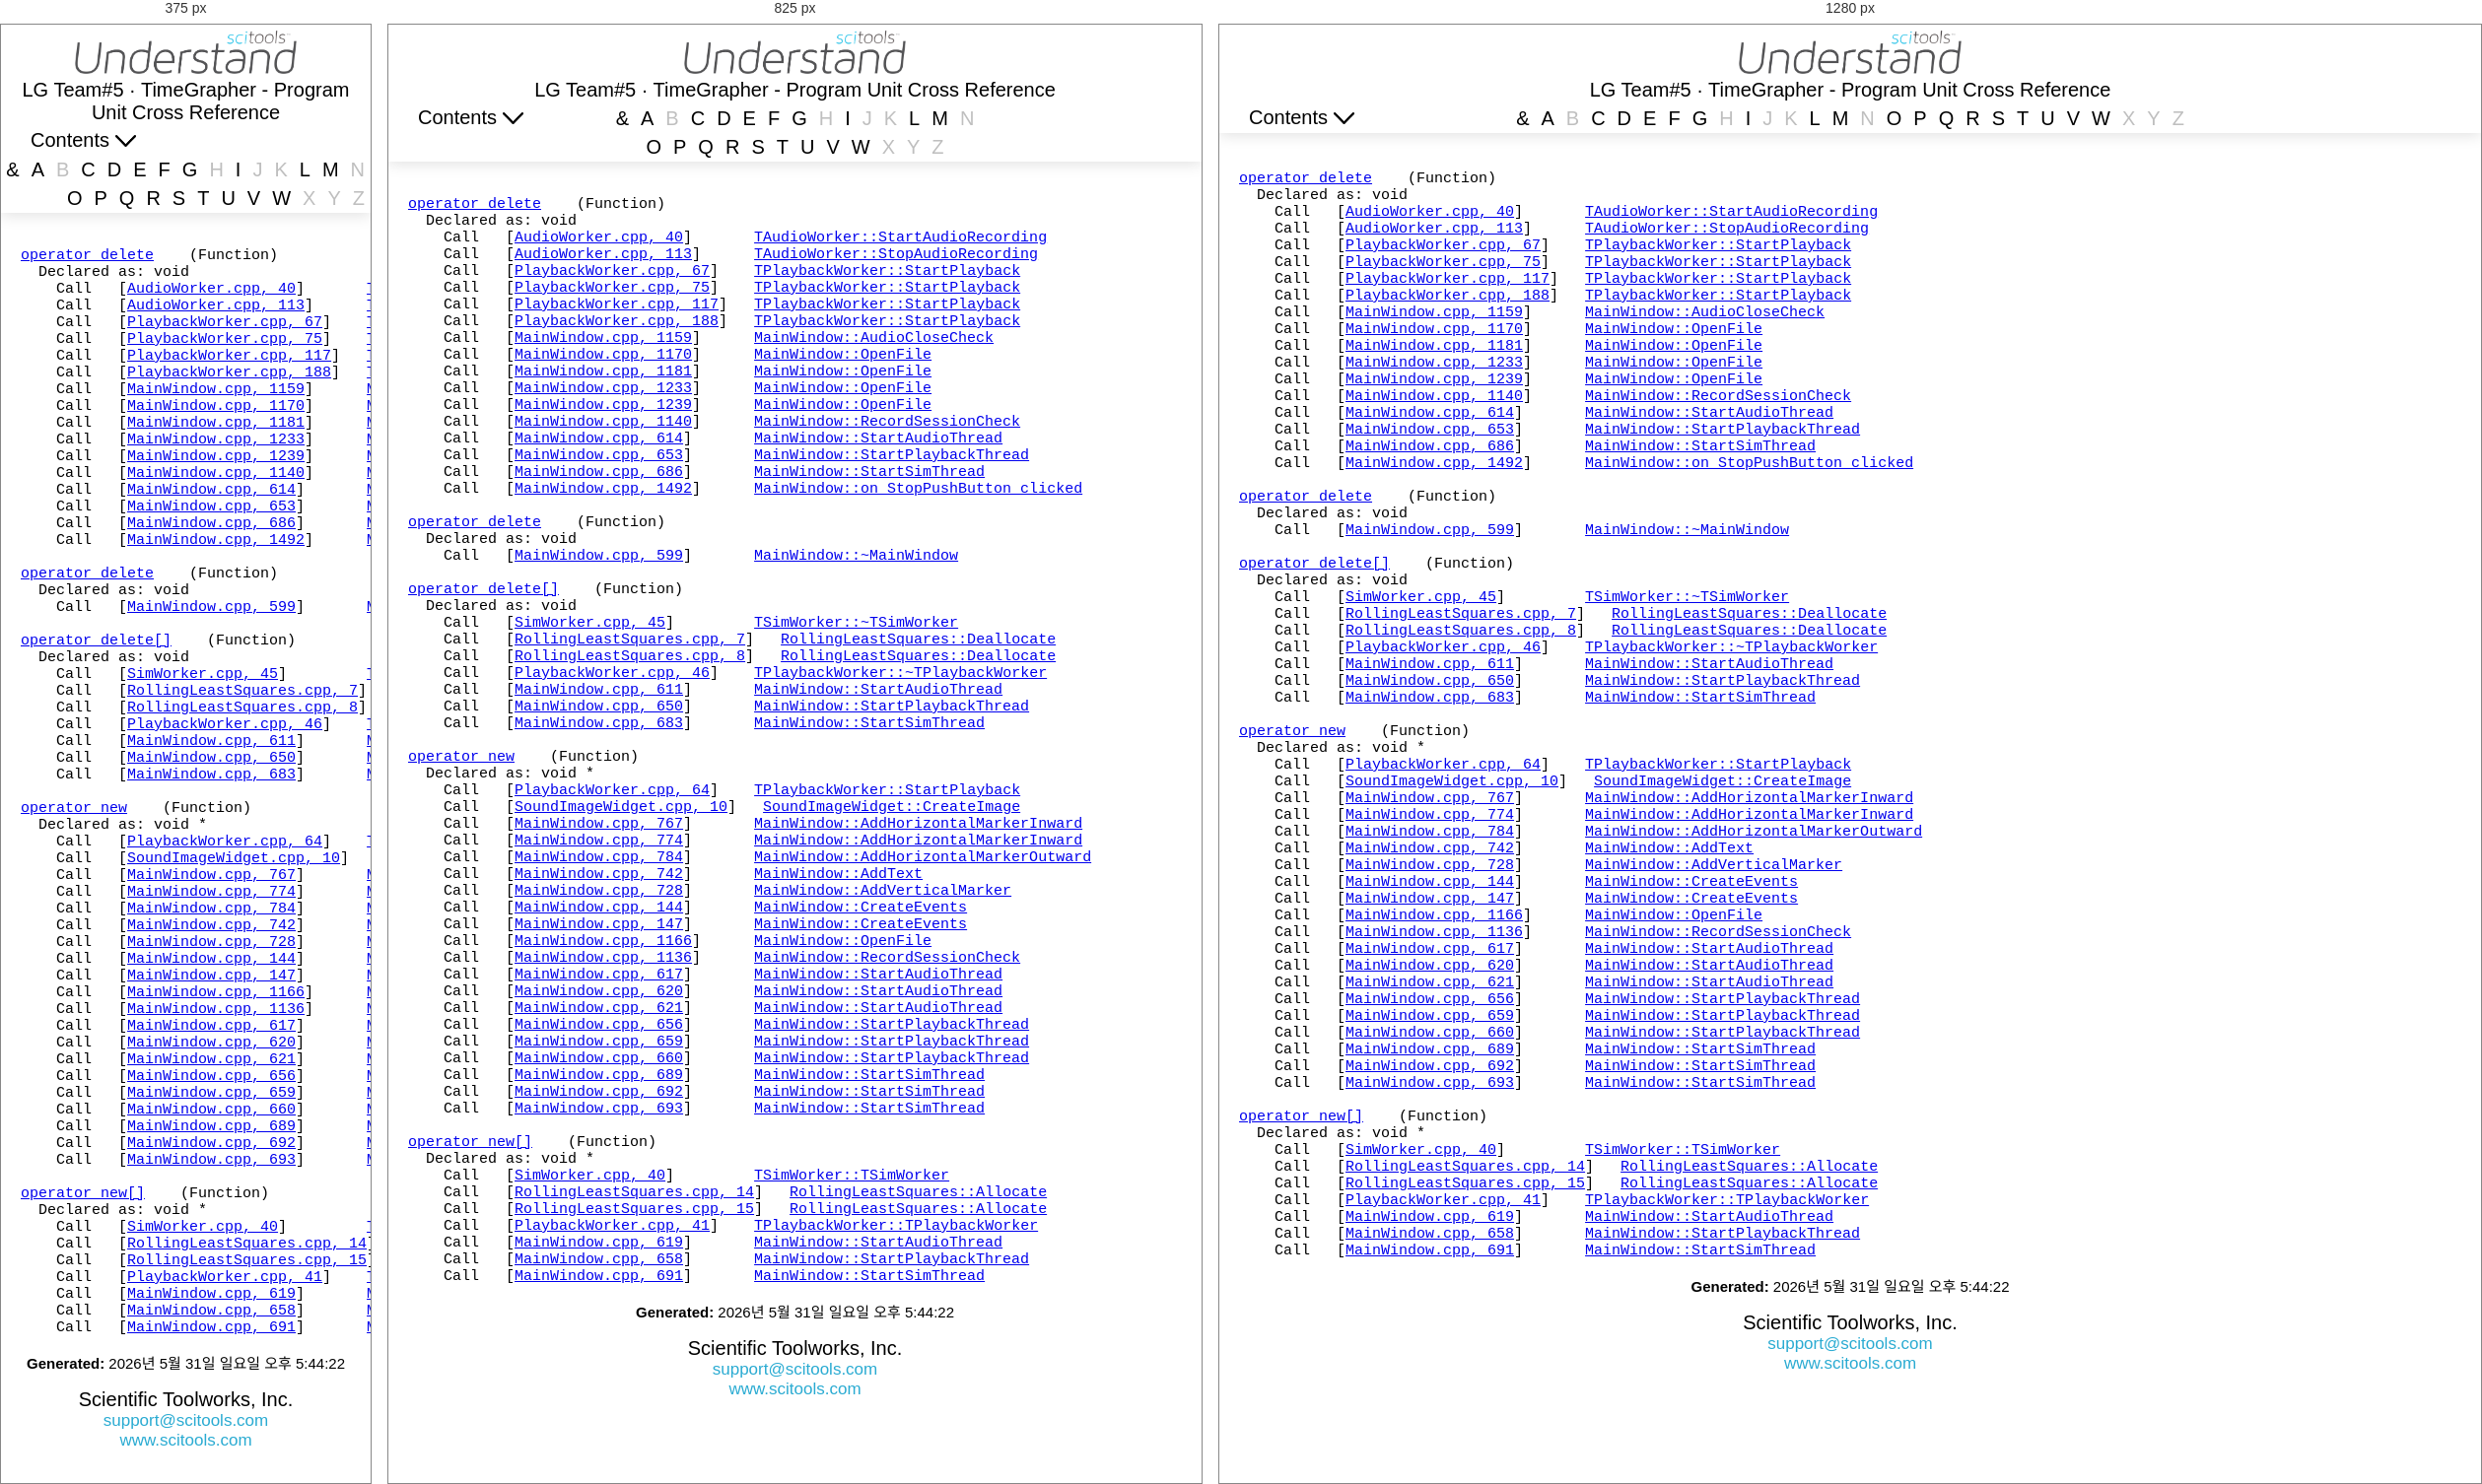
Rendered at 375 px, 825 px and 1280 px, left to right.

<!-- file: progunit_xref_O.html -->
<!DOCTYPE html><html><head><title>Program Unit Cross Reference [O]</title><meta http-equiv="Content-Type" content="text/html; charset=utf-8" /><script src="jquery-3.3.1.min.js" type="text/javascript"></script><script src="d3.js" type="text/javascript"></script><script src="d3pie.min.js" type="text/javascript"></script><script src="plotly.min.js" type="text/javascript"></script><link href="reportCSS.css" type="text/css" rel="stylesheet" /><script src="reportJS.js" type="text/javascript"></script><script src="table_of_contents.js" type="text/javascript"></script></head><body bgcolor="#ffffff" TEXT="#000000"><nav id="main-nav" class="nav"><div id="upper-nav"><img id=und-icon src="understand-logo.png" alt="Understand"></div><div class="navbar" style="position:relative;z-index:1003"><button onclick="pageToTop()" id="pagedesc" title="Return to top of page"><span id="descText">LG Team#5 · TimeGrapher - Program Unit Cross Reference</span></button></div><div id="lower-nav" class=navbar><div id="main-dropdown-html" class="dropdown" tabindex="0"><button id="dropdown-button" class="dropbtn">Contents <img id="dropdown-icon" src="ToCdropdown.png" style="height:12px"></button><div id="dropdown-buffer" class="dropdown-border" style="height:120px;width:300px;"></div><div id="nav-dropdown-content" class="dropdown-content"><a href="table_of_contents.html">Table of Contents</a><txt style="font-size: 12px; text-align: center">Enable javascript to use dropdown contents and other features.</txt></div></div><div class="rightspacer" id="rightspacer"><button id="buttonRight" onclick="scrollTableRight()"><img id="imgRight" src="ToCdropdown.png" /></button><button id="buttonLeft"  onclick="scrollTableLeft()" ><img id="imgLeft" src="ToCdropdown.png"  /></button></div><div class="navCenter">
<a href="progunit_xref_&.html">&</a><a href="progunit_xref_A.html">A</a><a2>B</a2><a href="progunit_xref_C.html">C</a><a href="progunit_xref_D.html">D</a><a href="progunit_xref_E.html">E</a><a href="progunit_xref_F.html">F</a><a href="progunit_xref_G.html">G</a><a2>H</a2><a href="progunit_xref_I.html">I</a><a2>J</a2><a2>K</a2><a href="progunit_xref_L.html">L</a><a href="progunit_xref_M.html">M</a><a2>N</a2><a href="progunit_xref_O.html">O</a><a href="progunit_xref_P.html">P</a><a href="progunit_xref_Q.html">Q</a><a href="progunit_xref_R.html">R</a><a href="progunit_xref_S.html">S</a><a href="progunit_xref_T.html">T</a><a href="progunit_xref_U.html">U</a><a href="progunit_xref_V.html">V</a><a href="progunit_xref_W.html">W</a><a2>X</a2><a2>Y</a2><a2>Z</a2></div></div></nav>
<script type="text/javascript">navbar();</script><script type="text/javascript">if (typeof ToC === 'undefined') {document.getElementById("dropdown-button").remove();document.getElementById("dropdown-buffer").remove();document.getElementById("nav-dropdown-content").remove();}</script>
<div id="main-content"><pre>
<a href="dictionary_O.html#1268">operator delete</a><a name="1268"> </a>   (Function)
  Declared as: void
    Call   [<a href="1226.html#40">AudioWorker.cpp, 40</a>]       <a href="dictionary_T.html#63">TAudioWorker::StartAudioRecording</a>
    Call   [<a href="1226.html#113">AudioWorker.cpp, 113</a>]      <a href="dictionary_T.html#67">TAudioWorker::StopAudioRecording</a>
    Call   [<a href="2459.html#67">PlaybackWorker.cpp, 67</a>]    <a href="dictionary_T.html#2487">TPlaybackWorker::StartPlayback</a>
    Call   [<a href="2459.html#75">PlaybackWorker.cpp, 75</a>]    <a href="dictionary_T.html#2487">TPlaybackWorker::StartPlayback</a>
    Call   [<a href="2459.html#117">PlaybackWorker.cpp, 117</a>]   <a href="dictionary_T.html#2487">TPlaybackWorker::StartPlayback</a>
    Call   [<a href="2459.html#188">PlaybackWorker.cpp, 188</a>]   <a href="dictionary_T.html#2487">TPlaybackWorker::StartPlayback</a>
    Call   [<a href="2491.html#1159">MainWindow.cpp, 1159</a>]      <a href="dictionary_M.html#1751">MainWindow::AudioCloseCheck</a>
    Call   [<a href="2491.html#1170">MainWindow.cpp, 1170</a>]      <a href="dictionary_M.html#1808">MainWindow::OpenFile</a>
    Call   [<a href="2491.html#1181">MainWindow.cpp, 1181</a>]      <a href="dictionary_M.html#1808">MainWindow::OpenFile</a>
    Call   [<a href="2491.html#1233">MainWindow.cpp, 1233</a>]      <a href="dictionary_M.html#1808">MainWindow::OpenFile</a>
    Call   [<a href="2491.html#1239">MainWindow.cpp, 1239</a>]      <a href="dictionary_M.html#1808">MainWindow::OpenFile</a>
    Call   [<a href="2491.html#1140">MainWindow.cpp, 1140</a>]      <a href="dictionary_M.html#1819">MainWindow::RecordSessionCheck</a>
    Call   [<a href="2491.html#614">MainWindow.cpp, 614</a>]       <a href="dictionary_M.html#1832">MainWindow::StartAudioThread</a>
    Call   [<a href="2491.html#653">MainWindow.cpp, 653</a>]       <a href="dictionary_M.html#1833">MainWindow::StartPlaybackThread</a>
    Call   [<a href="2491.html#686">MainWindow.cpp, 686</a>]       <a href="dictionary_M.html#1835">MainWindow::StartSimThread</a>
    Call   [<a href="2491.html#1492">MainWindow.cpp, 1492</a>]      <a href="dictionary_M.html#1902">MainWindow::on_StopPushButton_clicked</a>

<a href="dictionary_O.html#2842">operator delete</a><a name="2842"> </a>   (Function)
  Declared as: void
    Call   [<a href="2491.html#599">MainWindow.cpp, 599</a>]       <a href="dictionary_M.html#1927">MainWindow::~MainWindow</a>

<a href="dictionary_O.html#537">operator delete[]</a><a name="537"> </a>   (Function)
  Declared as: void
    Call   [<a href="447.html#45">SimWorker.cpp, 45</a>]         <a href="dictionary_T.html#513">TSimWorker::~TSimWorker</a>
    Call   [<a href="1221.html#7">RollingLeastSquares.cpp, 7</a>]   <a href="dictionary_R.html#861">RollingLeastSquares::Deallocate</a>
    Call   [<a href="1221.html#8">RollingLeastSquares.cpp, 8</a>]   <a href="dictionary_R.html#861">RollingLeastSquares::Deallocate</a>
    Call   [<a href="2459.html#46">PlaybackWorker.cpp, 46</a>]    <a href="dictionary_T.html#2427">TPlaybackWorker::~TPlaybackWorker</a>
    Call   [<a href="2491.html#611">MainWindow.cpp, 611</a>]       <a href="dictionary_M.html#1832">MainWindow::StartAudioThread</a>
    Call   [<a href="2491.html#650">MainWindow.cpp, 650</a>]       <a href="dictionary_M.html#1833">MainWindow::StartPlaybackThread</a>
    Call   [<a href="2491.html#683">MainWindow.cpp, 683</a>]       <a href="dictionary_M.html#1835">MainWindow::StartSimThread</a>

<a href="dictionary_O.html#2386">operator new</a><a name="2386"> </a>   (Function)
  Declared as: void *
    Call   [<a href="2459.html#64">PlaybackWorker.cpp, 64</a>]    <a href="dictionary_T.html#2487">TPlaybackWorker::StartPlayback</a>
    Call   [<a href="2381.html#10">SoundImageWidget.cpp, 10</a>]   <a href="dictionary_S.html#1405">SoundImageWidget::CreateImage</a>
    Call   [<a href="2491.html#767">MainWindow.cpp, 767</a>]       <a href="dictionary_M.html#1716">MainWindow::AddHorizontalMarkerInward</a>
    Call   [<a href="2491.html#774">MainWindow.cpp, 774</a>]       <a href="dictionary_M.html#1716">MainWindow::AddHorizontalMarkerInward</a>
    Call   [<a href="2491.html#784">MainWindow.cpp, 784</a>]       <a href="dictionary_M.html#1723">MainWindow::AddHorizontalMarkerOutward</a>
    Call   [<a href="2491.html#742">MainWindow.cpp, 742</a>]       <a href="dictionary_M.html#1735">MainWindow::AddText</a>
    Call   [<a href="2491.html#728">MainWindow.cpp, 728</a>]       <a href="dictionary_M.html#1742">MainWindow::AddVerticalMarker</a>
    Call   [<a href="2491.html#144">MainWindow.cpp, 144</a>]       <a href="dictionary_M.html#1770">MainWindow::CreateEvents</a>
    Call   [<a href="2491.html#147">MainWindow.cpp, 147</a>]       <a href="dictionary_M.html#1770">MainWindow::CreateEvents</a>
    Call   [<a href="2491.html#1166">MainWindow.cpp, 1166</a>]      <a href="dictionary_M.html#1808">MainWindow::OpenFile</a>
    Call   [<a href="2491.html#1136">MainWindow.cpp, 1136</a>]      <a href="dictionary_M.html#1819">MainWindow::RecordSessionCheck</a>
    Call   [<a href="2491.html#617">MainWindow.cpp, 617</a>]       <a href="dictionary_M.html#1832">MainWindow::StartAudioThread</a>
    Call   [<a href="2491.html#620">MainWindow.cpp, 620</a>]       <a href="dictionary_M.html#1832">MainWindow::StartAudioThread</a>
    Call   [<a href="2491.html#621">MainWindow.cpp, 621</a>]       <a href="dictionary_M.html#1832">MainWindow::StartAudioThread</a>
    Call   [<a href="2491.html#656">MainWindow.cpp, 656</a>]       <a href="dictionary_M.html#1833">MainWindow::StartPlaybackThread</a>
    Call   [<a href="2491.html#659">MainWindow.cpp, 659</a>]       <a href="dictionary_M.html#1833">MainWindow::StartPlaybackThread</a>
    Call   [<a href="2491.html#660">MainWindow.cpp, 660</a>]       <a href="dictionary_M.html#1833">MainWindow::StartPlaybackThread</a>
    Call   [<a href="2491.html#689">MainWindow.cpp, 689</a>]       <a href="dictionary_M.html#1835">MainWindow::StartSimThread</a>
    Call   [<a href="2491.html#692">MainWindow.cpp, 692</a>]       <a href="dictionary_M.html#1835">MainWindow::StartSimThread</a>
    Call   [<a href="2491.html#693">MainWindow.cpp, 693</a>]       <a href="dictionary_M.html#1835">MainWindow::StartSimThread</a>

<a href="dictionary_O.html#538">operator new[]</a><a name="538"> </a>   (Function)
  Declared as: void *
    Call   [<a href="447.html#40">SimWorker.cpp, 40</a>]         <a href="dictionary_T.html#499">TSimWorker::TSimWorker</a>
    Call   [<a href="1221.html#14">RollingLeastSquares.cpp, 14</a>]   <a href="dictionary_R.html#859">RollingLeastSquares::Allocate</a>
    Call   [<a href="1221.html#15">RollingLeastSquares.cpp, 15</a>]   <a href="dictionary_R.html#859">RollingLeastSquares::Allocate</a>
    Call   [<a href="2459.html#41">PlaybackWorker.cpp, 41</a>]    <a href="dictionary_T.html#1952">TPlaybackWorker::TPlaybackWorker</a>
    Call   [<a href="2491.html#619">MainWindow.cpp, 619</a>]       <a href="dictionary_M.html#1832">MainWindow::StartAudioThread</a>
    Call   [<a href="2491.html#658">MainWindow.cpp, 658</a>]       <a href="dictionary_M.html#1833">MainWindow::StartPlaybackThread</a>
    Call   [<a href="2491.html#691">MainWindow.cpp, 691</a>]       <a href="dictionary_M.html#1835">MainWindow::StartSimThread</a>
</pre>
<p>
<div class="footer"><b>Generated:</b> 2026년 5월 31일 일요일 오후 5:44:22</div><center><p><div class="scitools-tag">Scientific Toolworks, Inc.<br></div><div class="scitools-link"><A target="_blank" href="mailto:support@scitools.com">support@scitools.com</A><br><A href="http://www.scitools.com">www.scitools.com</A></div></center></div></body></html>

/* @media block from reportCSS.css */
@media screen and (max-width: 1000px){
  #main-nav {
    position: sticky;
    position: -webkit-sticky;
    height: auto !important;
  }
}

/* @media block from reportCSS.css */
@media screen and (max-width: 1000px){
  .scrolled-nav #lower-nav {
    position: sticky;
    height: auto !important;
  }
}

/* @media block from reportCSS.css */
@media screen and (max-width: 1000px){     /*Styles the main content area if screen width is small, resulting in taller nav bar*/
  #main-content {
    /*padding-top: 127px;*/
    -webkit-transition: all 0.4s ease-in-out;
    transition: all 0.4s ease-in-out;
  }
}

/* @media block from reportCSS.css */
@media screen and (max-width: 1000px) and (min-width: 650px){     /*Collapses alpha selector into two lines when page width is too small*/
    .navCenter {
    width: 380px;
    -webkit-transition: all 0.4s ease-in-out;
    transition: all 0.4s ease-in-out;
  }
}

/* @media block from reportCSS.css */
@media screen and (max-width: 650px){         /*Moves alpha selector to the right side when page width is even smaller*/
    .navCenter {
    width: 380px;
    float: right;
    text-align: right;
    -webkit-transition: all 0.4s ease;
    transition: all 0.4s ease;
  }
}